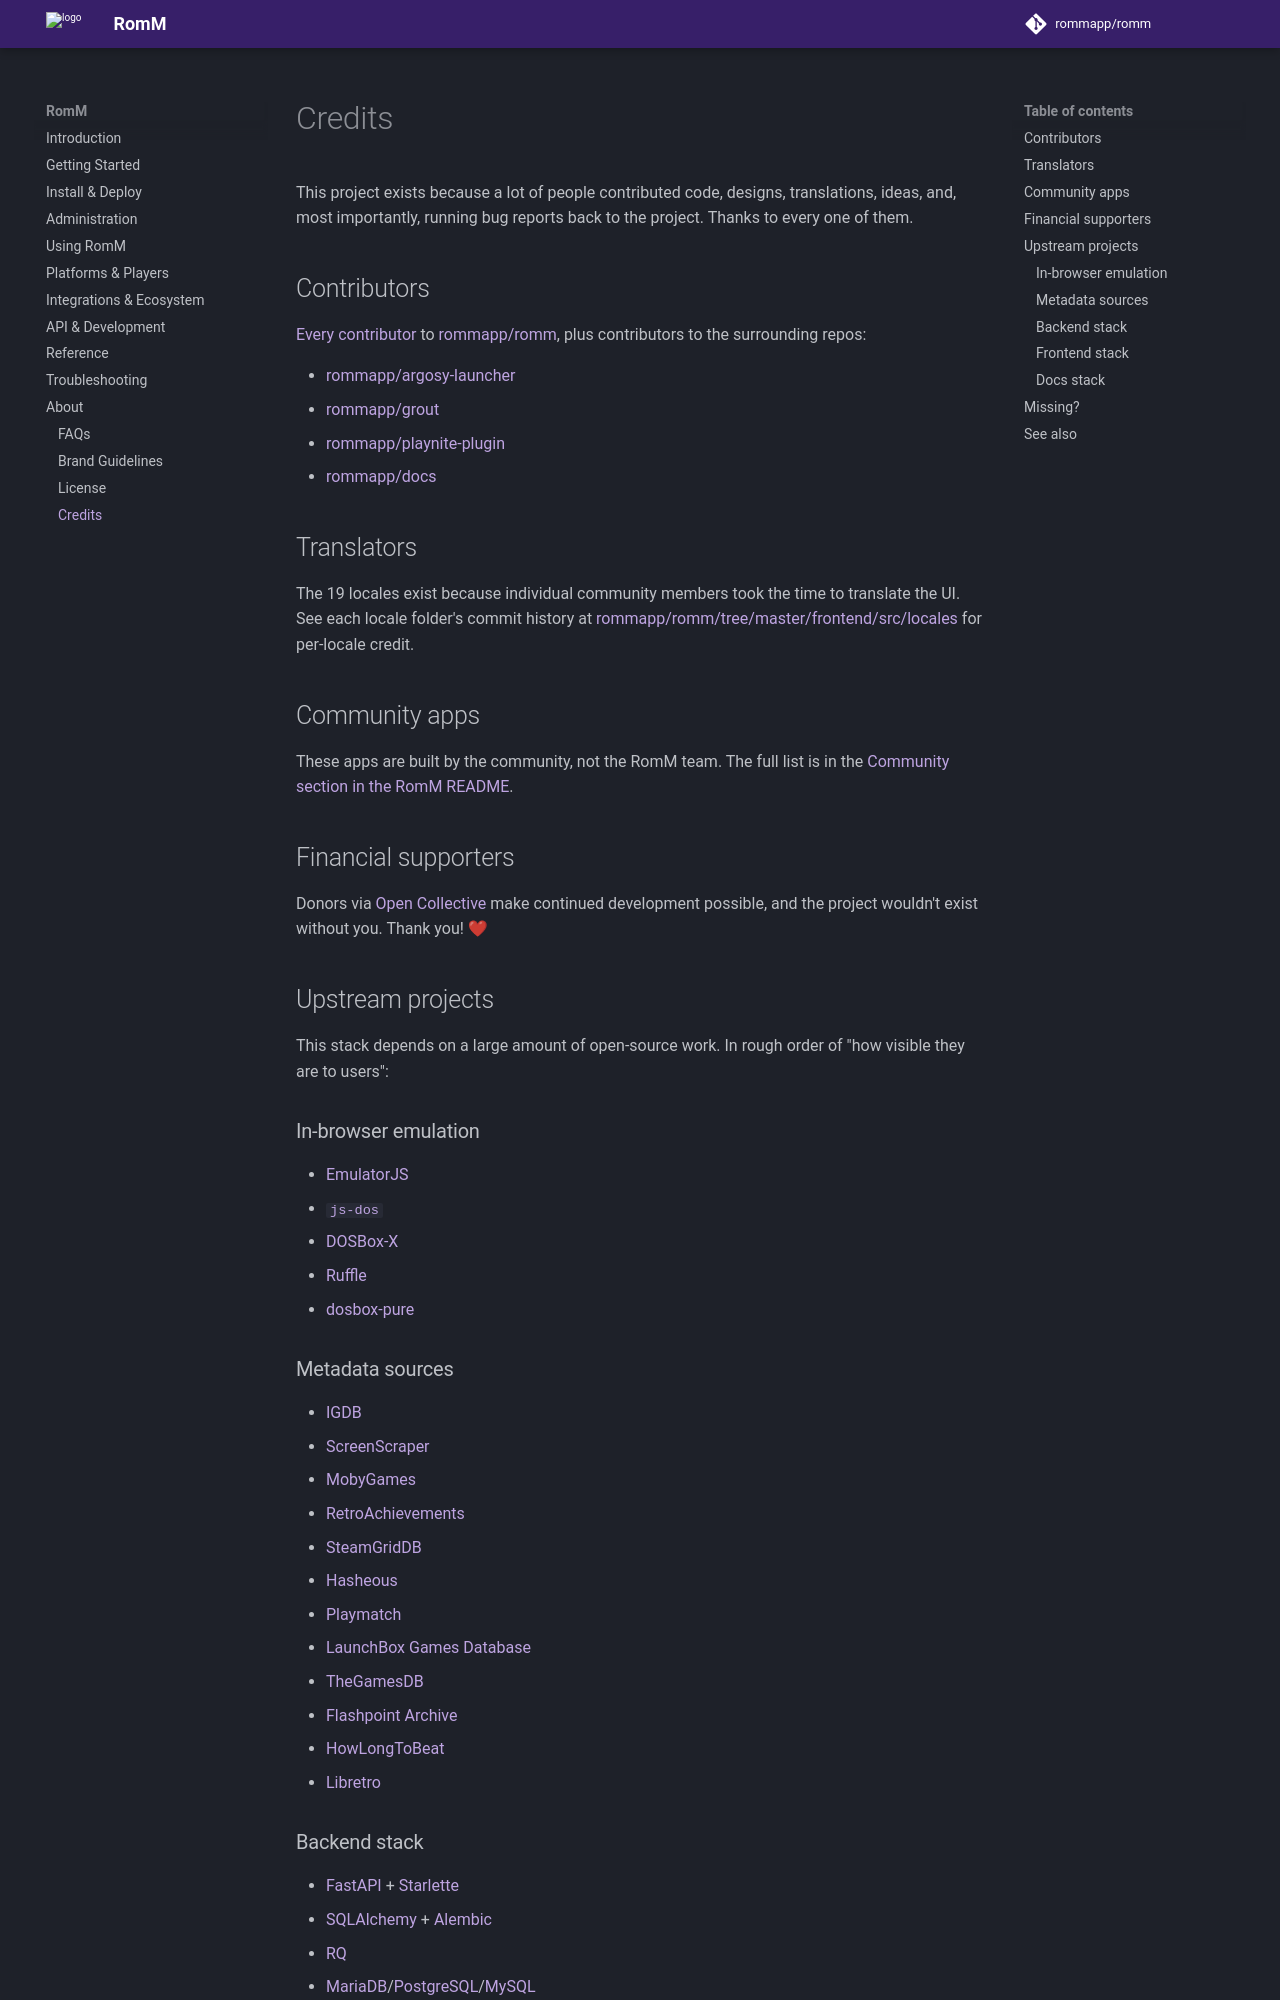

repository: rommapp/docs · page: 5.4.0-alpha/about/credits/index.html · generator: mkdocs

---
title: Credits
description: The humans, projects, and services that make RomM possible.
---

# Credits

This project exists because a lot of people contributed code, designs, translations, ideas, and, most importantly, running bug reports back to the project. Thanks to every one of them.

## Contributors

[Every contributor](https://github.com/rommapp/romm/graphs/contributors) to [rommapp/romm](https://github.com/rommapp/romm), plus contributors to the surrounding repos:

- [rommapp/argosy-launcher](https://github.com/rommapp/argosy-launcher/graphs/contributors)
- [rommapp/grout](https://github.com/rommapp/grout/graphs/contributors)
- [rommapp/playnite-plugin](https://github.com/rommapp/playnite-plugin/graphs/contributors)
- [rommapp/docs](https://github.com/rommapp/docs/graphs/contributors)

## Translators

The 19 locales exist because individual community members took the time to translate the UI. See each locale folder's commit history at [rommapp/romm/tree/master/frontend/src/locales](https://github.com/rommapp/romm/tree/master/frontend/src/locales) for per-locale credit.

## Community apps

These apps are built by the community, not the RomM team. The full list is in the [Community section in the RomM README](https://github.com/rommapp/romm/#community).

## Financial supporters

Donors via [Open Collective](https://opencollective.com/romm) make continued development possible, and the project wouldn't exist without you. Thank you! ❤

## Upstream projects

This stack depends on a large amount of open-source work. In rough order of "how visible they are to users":

### In-browser emulation

- [EmulatorJS](https://emulatorjs.org/)
- [`js-dos`](https://js-dos.com/)
- [DOSBox-X](https://dosbox-x.com/)
- [Ruffle](https://ruffle.rs/)
- [dosbox-pure](https://github.com/schellingb/dosbox-pure)
